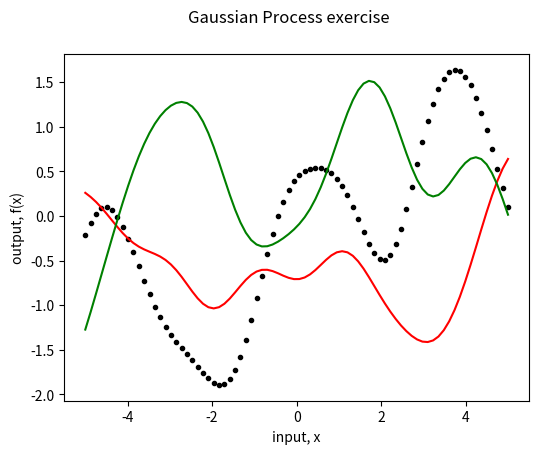

Write the Python code that produced this figure.
#!/usr/bin/env python
import numpy as np
import math
import matplotlib.pyplot as plt


class GaussianProcess:
    
    def __init__(self, num_inputs, min_x=-5, max_x=5, ms=".", ls="", c="k"):
        self.num_inputs = num_inputs
        self.min_x = min_x
        self.max_x = max_x
        self.ms = ms
        self.ls = ls
        self.c = c
        self.generate_input()
        self.create_fig()

    def create_fig(self, title="Gaussian Process exercise"):
        self.fig = plt.figure(figsize=(6, 4.5))
        self.fig.suptitle(title)

    def generate_input(self):
        self.x = np.linspace(self.min_x, self.max_x, self.num_inputs)

    def generate_L(self):
        K = np.zeros((self.num_inputs, self.num_inputs))
        for p, xp in enumerate(self.x):
            for q, xq in enumerate(self.x):
                K[p, q] = math.exp(-0.5*abs(xp - xq)**2)
        K += 0.00000001*np.identity(self.num_inputs)
        self.L = np.linalg.cholesky(K)

    def output(self):
        u = np.random.normal(size=self.num_inputs)
        f = np.dot(self.L, u)

        plt.plot(self.x, f, c=self.c, marker=self.ms, linestyle=self.ls)


def run():
    num_inputs = 80
    prj = GaussianProcess(num_inputs)
    prj.generate_L()
    prj.output()
    prj.ms = ""
    prj.ls = "-"
    prj.c = "r"
    prj.output()
    prj.c = "g"
    prj.output()
    plt.xlabel("input, x")
    plt.ylabel("output, f(x)")


run()
plt.show()



